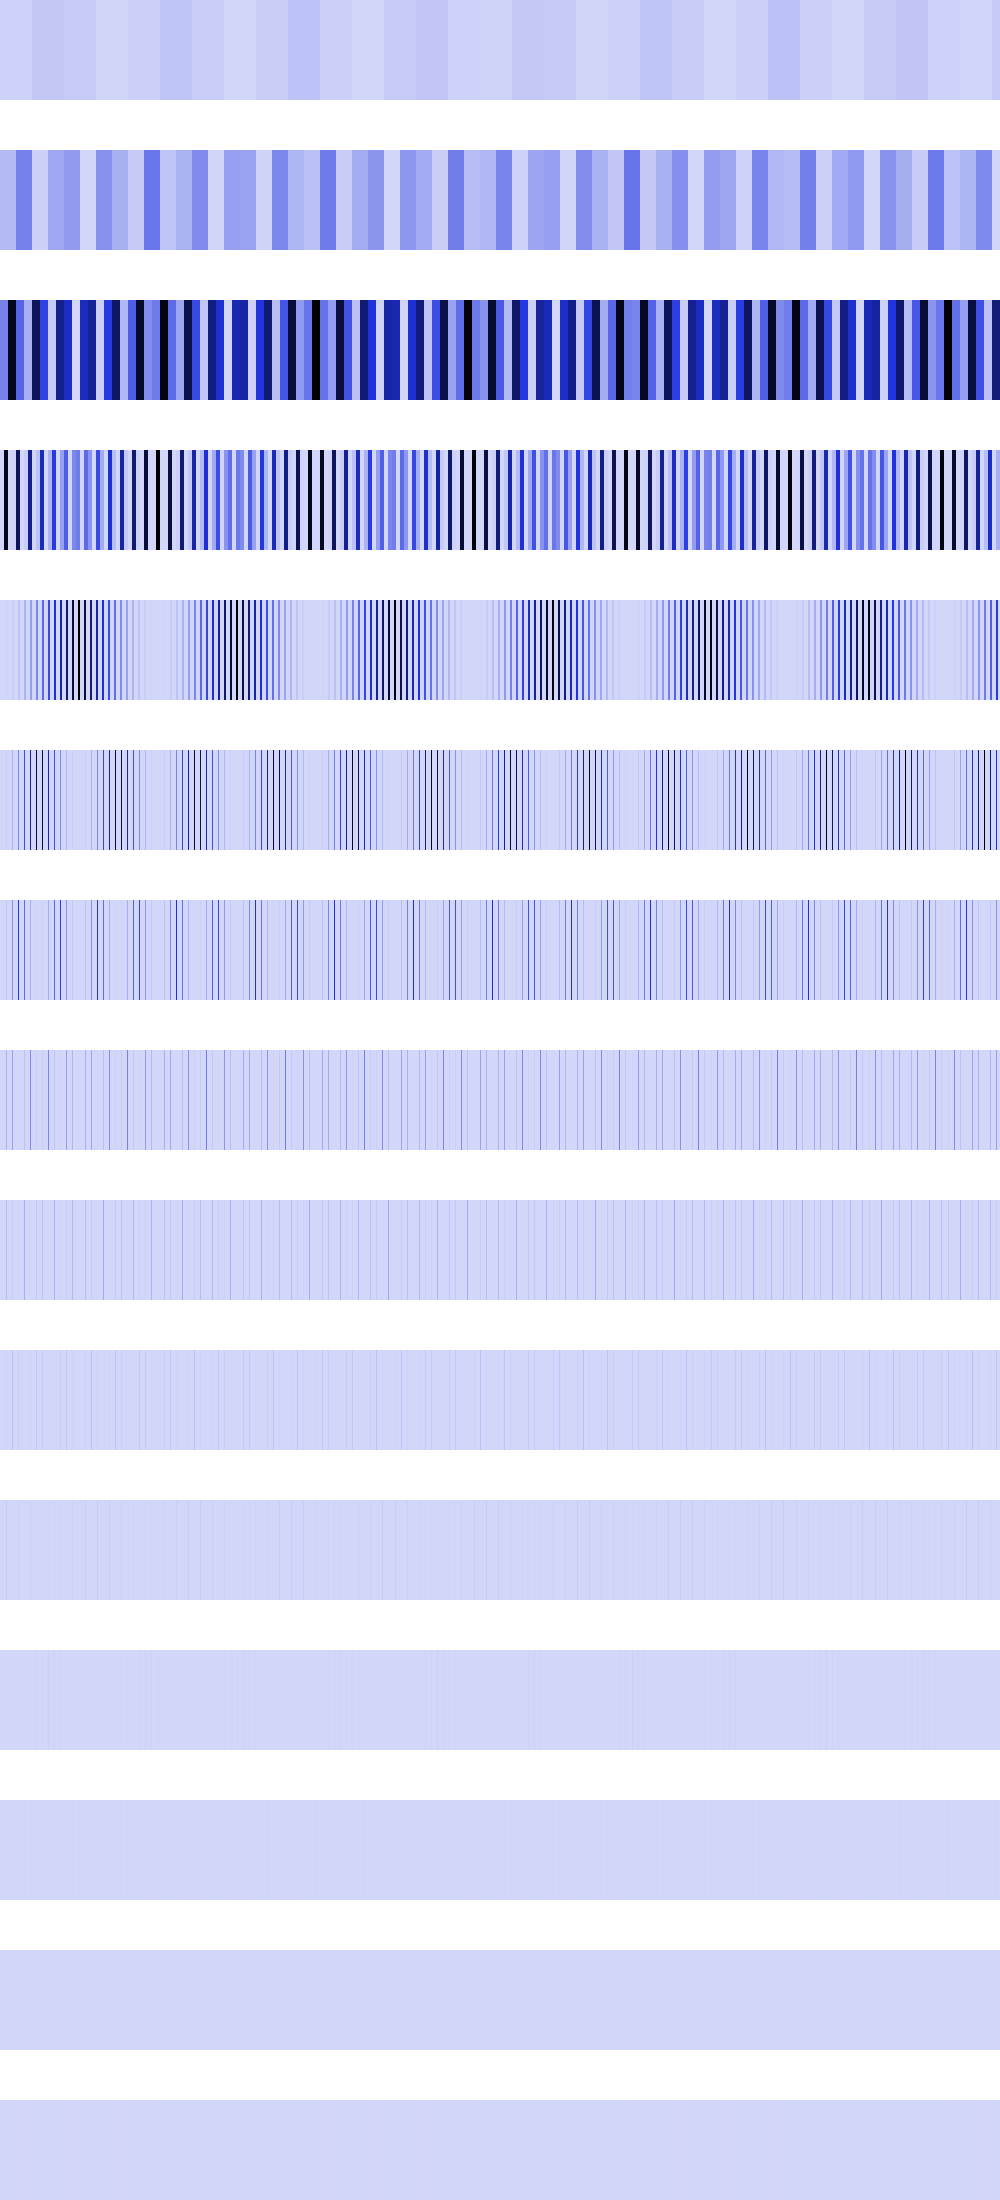

Data behind this chart, as committed beside it:
10929543, 10929543, 10929543, 10929543, 10929543, 10929543, 10929543, 10929543, 10929543, 10929543, 10929543, 10929543, 10929543, 10929543, 10929543, 10929543, 10929543, 10929543, 10929543, 10929543, 10929543, 10929543, 10929543, 10929543
83539504, 83539504, 83539504, 83539504, 83539504, 83539504, 83539504, 83539504, 83539504, 83539504, 83539504, 83539504, 83539504, 83539504, 83539504, 83539504, 248123440, 248123440, 248123440, 248123440, 248123440, 248123440, 248123440, 248123440
248123440, 248123440, 248123440, 248123440, 248123440, 248123440, 248123440, 248123440, 992493760, 992493760, 992493760, 992493760, 992493760, 992493760, 992493760, 992493760, 334158016, 334158016, 334158016, 334158016, 334158016, 334158016, 334158016, 334158016
0, 0, 0, 0, 992493760, 992493760, 992493760, 992493760, 0, 0, 0, 0, 6390784, 6390784, 6390784, 6390784, 839601600, 839601600, 839601600, 839601600, 0, 0, 0, 0
0, 0, 0, 0, 0, 0, 6390784, 6390784, 0, 0, 0, 0, 25563136, 25563136, 0, 0, 0, 0, 57516332, 57516332, 0, 0, 0, 0
0, 0, 0, 0, 0, 0, 25563136, 0, 0, 0, 0, 0, 102252544, 0, 0, 0, 0, 0, 230065328, 0, 0, 0, 0, 0
0, 0, 0, 0, 0, 0, 51126272, 0, 0, 0, 0, 0, 204505088, 0, 0, 0, 0, 0, 460133056, 0, 0, 0, 0, 0
0, 0, 0, 0, 0, 0, 102252544, 0, 0, 0, 0, 0, 157351936, 0, 0, 0, 0, 0, 5914624, 0, 0, 0, 0, 0
0, 0, 0, 0, 0, 0, 78675968, 0, 0, 0, 0, 0, 29491200, 0, 0, 0, 0, 0, 11829248, 0, 0, 0, 0, 0
0, 0, 0, 0, 0, 0, 14745600, 0, 0, 0, 0, 0, 58982400, 0, 0, 0, 0, 0, 23658496, 0, 0, 0, 0, 0
0, 0, 0, 0, 0, 0, 29491200, 0, 0, 0, 0, 0, 524288, 0, 0, 0, 0, 0, 22151168, 0, 0, 0, 0, 0
0, 0, 0, 0, 0, 0, 262144, 0, 0, 0, 0, 0, 1048576, 0, 0, 0, 0, 0, 2359296, 0, 0, 0, 0, 0
0, 0, 0, 0, 0, 0, 524288, 0, 0, 0, 0, 0, 2097152, 0, 0, 0, 0, 0, 4718592, 0, 0, 0, 0, 0
0, 0, 0, 0, 0, 0, 1048576, 0, 0, 0, 0, 0, 4194304, 0, 0, 0, 0, 0, 1048576, 0, 0, 0, 0, 0
0, 0, 0, 0, 0, 0, 2097152, 0, 0, 0, 0, 0, 0, 0, 0, 0, 0, 0, 2097152, 0, 0, 0, 0, 0
